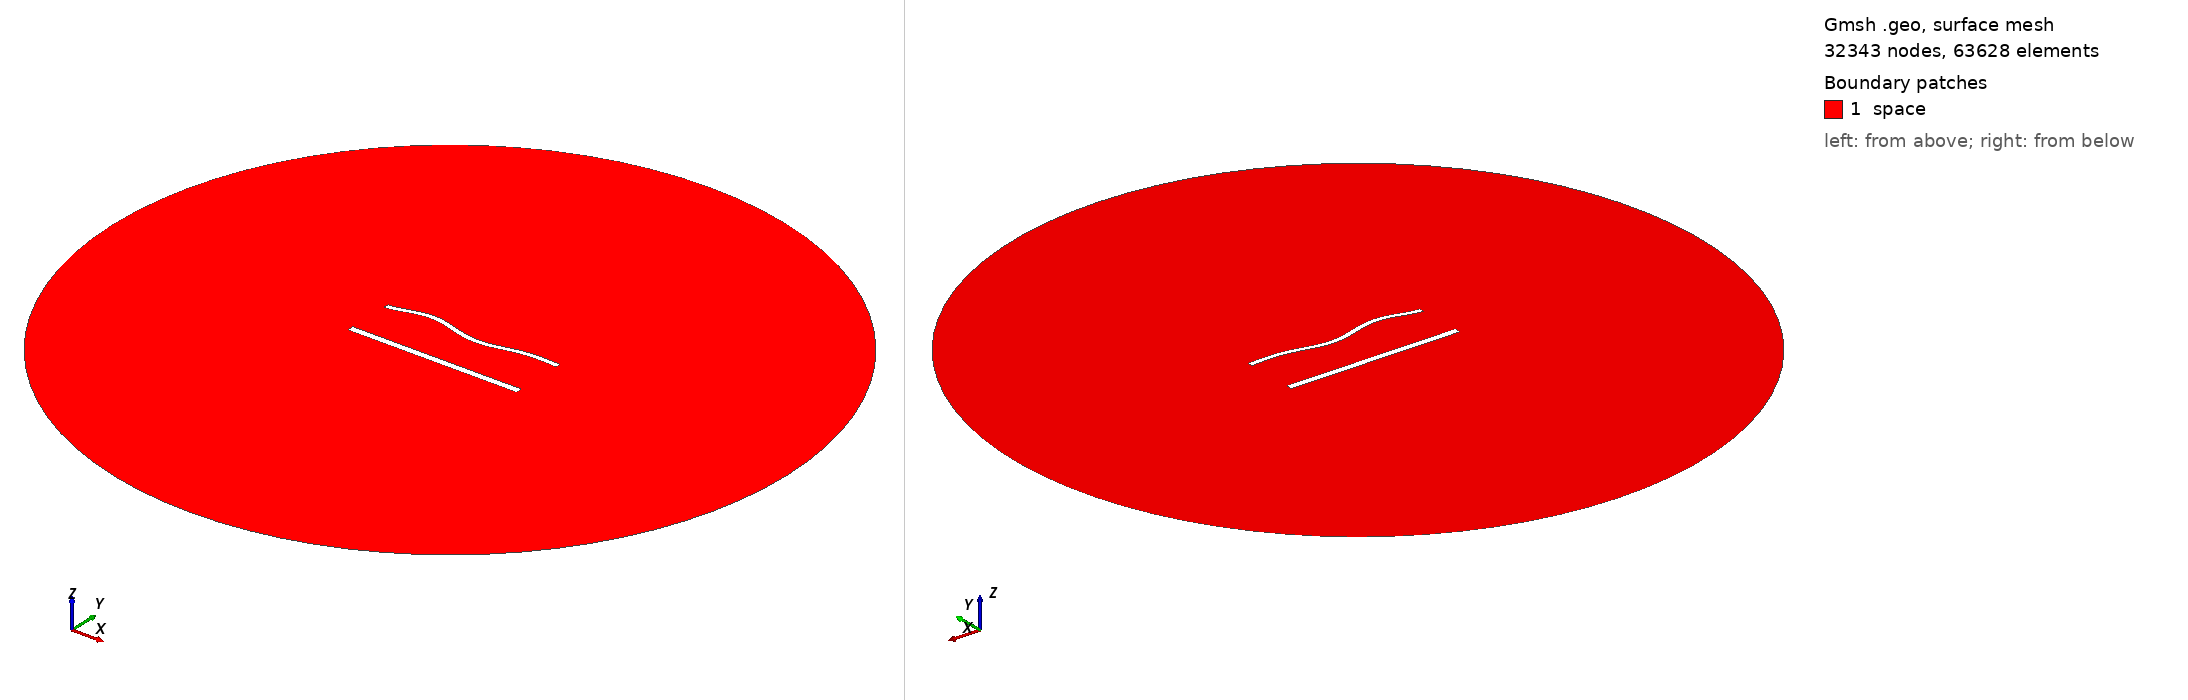

Gmsh geometry script, surface-meshed: 32343 nodes, 63628 surface elements. Boundary patches (legend numbers): 1 space. Left view from above one corner, right view from below the opposite corner. Legend entries are the model's physical surfaces. The drawing asked Gmsh for element sizes between 1% and 20% of the model's largest extent; the script's own settings can give other sizes.

=== 1530.geo (drawn) ===
//---------------------------------------
// Geometry kernel
//---------------------------------------

SetFactory("OpenCASCADE");



//---------------------------------------
// Parameters of the geometry
//---------------------------------------

// Overetch of the upper plate
overetch = 0.375;

// Distance between the plates
distance = 27.5;

// Discretization over the x axis (for the deformation)
nx = 50; 

// Length of the plate
L = 100 - overetch; 

// Number of modes
n = 4; 

// 1st mode coefficient
coeff(1) = 1.5;
beta(1) = 0.596864 * 3.1415926535 / L;

// 2nd mode coefficient
coeff(2) = 0.0;
beta(2) = 1.49418 * 3.1415926535 / L;

// 3rd mode coefficient
coeff(3) = 1.5;
beta(3) = 2.50025 * 3.1415926535 / L;

// 4th mode coefficient
coeff(4) = 1.5;
beta(4) = 3.49999 * 3.1415926535 / L;



//---------------------------------------
// Upper plate (deformed rectangle)
//---------------------------------------

// Coordiantes of the upper plate
xmin = -50;
xmax = 50 - overetch;

// Height of the upper plate
yheight = 4 - 2 * overetch;

// Indexes of the points
UpperID[] = {};
LowerID[] = {};
LeftID[] = {};
RightID[] = {};

// Point index
p = 1;

// Horizontal edges
For i In {1:nx}
    x = xmin + (i-1)*(xmax - xmin)/(nx-1);

    y_bottom = distance / 2 + overetch;
    For j In {1:n}
        C = (Cosh(beta(j)*L) + Cos(beta(j)*L)) / (Sinh(beta(j)*L) + Sin(beta(j)*L));
        y_bottom  = y_bottom + coeff(j) * (Cosh(beta(j)*(x+50)) - Cos(beta(j)*(x+50)) - C * (Sinh(beta(j)*(x+50)) - Sin(beta(j)*(x+50))));
    EndFor

    y_top = y_bottom + yheight;

    Point(p) = {x, y_top, 0, 1.0};
    UpperID[i] = p;
    p = p + 1;

    Point(p) = {x, y_bottom, 0, 1.0};
    LowerID[i] = p;
    p = p + 1;
EndFor

// Create point lists
UpperPts[] = {}; LowerPts[] = {};
For i In {1:nx}
  UpperPts[] += {UpperID[i]};
  LowerPts[] += {LowerID[i]};
EndFor

// Build splines
Spline(1) = {UpperPts[]};
Spline(2) = {LowerPts[]};
Line(3) = {LowerPts[nx-1], UpperPts[nx-1]};
Line(4) = {LowerPts[0], UpperPts[0]};

// Build the plane surface
Curve Loop(1) = {2, 3, -1, -4};
Plane Surface(1) = {1};



//---------------------------------------
// Lower plate (rectangle)
//---------------------------------------

// Vertices
Point(1001) = {-50, -distance/2, 0, 1.0};
Point(1002) = { 50, -distance/2, 0, 1.0};
Point(1003) = { 50,  -distance/2 + 4, 0, 1.0};
Point(1004) = {-50,  -distance/2 + 4, 0, 1.0};

// Edges
Line(5) = {1001, 1002};
Line(6) = {1002, 1003};
Line(7) = {1003, 1004};
Line(8) = {1004, 1001};

// Plane surface
Line Loop(2) = {5, 6, 7, 8};
Plane Surface(2) = {2}; 



//---------------------------------------
// Outer (fictious) boundary
//---------------------------------------

// Points
Point(1005) = {0, 0, 0};       // Center
Point(1006) = {200, 0, 0};     // Start point
Point(1007) = {0, 200, 0};     // 90 degrees
Point(1008) = {-200, 0, 0};    // 180 degrees
Point(1009) = {0, -200, 0};    // 270 degrees

// Circle arcs (each needs start, center, end)
Circle(9) = {1006, 1005, 1007};
Circle(10) = {1007, 1005, 1008};
Circle(11) = {1008, 1005, 1009};
Circle(12) = {1009, 1005, 1006};

// Plane surface for the entire domain
Curve Loop(3) = {9, 10, 11, 12};
Surface(3) = {3};

// Subtract the plates from the whole domain to obtain the actual domain where we want to solve the equations
BooleanDifference{ Surface{3}; Delete; }{ Surface{1}; Surface{2}; Delete; }




//---------------------------------------
// Transfinite Lines/Curves
//---------------------------------------

// Set the number of points on the boundaries
r = 6;
d = 0.15;

// Plates
Transfinite Curve {1} = 50*r/4 Using Progression 1;
Transfinite Line {2} = 50*r Using Progression 1;
Transfinite Curve {3, 4} = 2*r Using Progression 1+d;
Transfinite Line {5} = 50*r/4 Using Progression 1;
Transfinite Line {7} = 50*r Using Progression 1;
Transfinite Line {6} = 2*r Using Progression 1-d;
Transfinite Line {8} = 2*r Using Progression 1+d;

// Outer boundary
Transfinite Line {9, 10, 11, 12} = 20 Using Progression 1;



//---------------------------------------
// Physical groups
//---------------------------------------                

// Physical curves (boundaries)
Physical Line("force_segment", 10) = {2};
Physical Line("upper_plate", 11) = {1, 3, 4};
Physical Line("lower_plate", 12) = {5, 6, 7, 8};
Physical Line("boundary", 20) = {9, 10, 11, 12};

// Physical Surfaces
Physical Surface("space", 30) = {3};



//---------------------------------------
// 6. Generate the Mesh
//---------------------------------------

// 2D mesh generation
Mesh 2;
